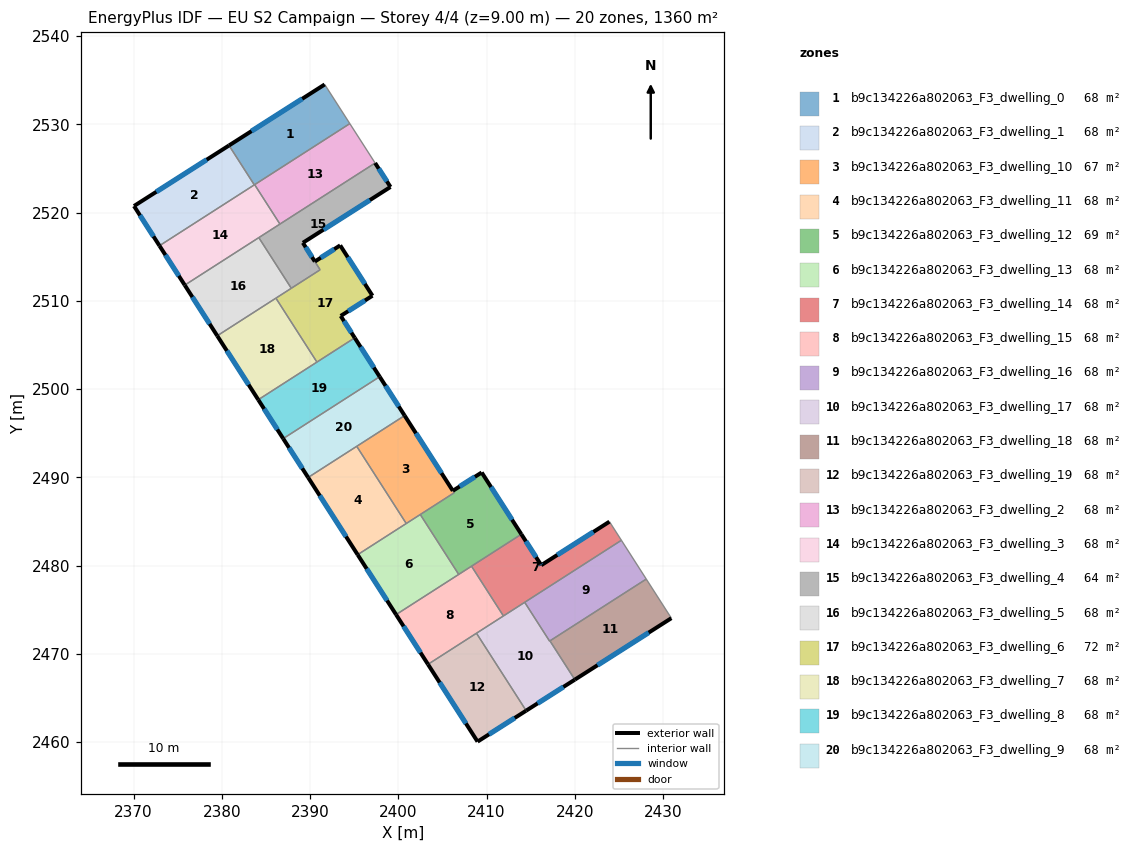
=== STOREY PLAN SPEC (per zone: floor XY polygon, exterior-wall plan segments, windows/doors) ===
zone 1: b9c134226a802063_F3_dwelling_0  (68.0 m²)
  floor: (2391.65, 2534.52) (2394.50, 2530.08) (2383.68, 2523.14) (2380.81, 2527.61)
  exterior wall: (2391.65, 2534.52) – (2380.81, 2527.61)  [12.9 m]
    window: (2389.11, 2532.90) – (2383.36, 2529.23)  [10.8 m²]
  interior walls: 4
zone 2: b9c134226a802063_F3_dwelling_1  (68.0 m²)
  floor: (2380.81, 2527.61) (2383.68, 2523.14) (2372.93, 2516.25) (2370.04, 2520.74)
  exterior wall: (2370.04, 2520.74) – (2372.93, 2516.25)  [5.3 m]
    window: (2370.72, 2519.69) – (2372.25, 2517.30)  [4.5 m²]
  exterior wall: (2380.81, 2527.61) – (2370.04, 2520.74)  [12.8 m]
    window: (2378.28, 2526.00) – (2372.57, 2522.36)  [10.8 m²]
  interior walls: 2
zone 3: b9c134226a802063_F3_dwelling_10  (67.0 m²)
  floor: (2400.71, 2496.99) (2406.32, 2488.24) (2400.90, 2484.76) (2395.28, 2493.51)
  exterior wall: (2406.17, 2488.47) – (2400.71, 2496.99)  [10.1 m]
    window: (2404.89, 2490.47) – (2401.99, 2494.99)  [8.5 m²]
  interior walls: 5
zone 4: b9c134226a802063_F3_dwelling_11  (68.0 m²)
  floor: (2395.28, 2493.51) (2400.90, 2484.76) (2395.39, 2481.23) (2389.78, 2489.98)
  exterior wall: (2389.78, 2489.98) – (2395.39, 2481.23)  [10.4 m]
    window: (2391.09, 2487.92) – (2394.07, 2483.28)  [8.8 m²]
  interior walls: 3
zone 5: b9c134226a802063_F3_dwelling_12  (69.0 m²)
  floor: (2409.45, 2490.55) (2413.94, 2483.55) (2406.84, 2478.99) (2402.49, 2485.78) (2406.32, 2488.24) (2406.18, 2488.47)
  exterior wall: (2409.45, 2490.55) – (2406.18, 2488.47)  [3.9 m]
    window: (2408.68, 2490.06) – (2406.95, 2488.96)  [3.3 m²]
  exterior wall: (2413.94, 2483.55) – (2409.45, 2490.55)  [8.3 m]
    window: (2412.89, 2485.19) – (2410.50, 2488.90)  [7.0 m²]
  interior walls: 5
zone 6: b9c134226a802063_F3_dwelling_13  (68.0 m²)
  floor: (2402.49, 2485.78) (2406.84, 2478.99) (2399.74, 2474.44) (2395.39, 2481.23)
  exterior wall: (2395.39, 2481.23) – (2399.74, 2474.44)  [8.1 m]
    window: (2396.41, 2479.64) – (2398.72, 2476.04)  [6.8 m²]
  interior walls: 4
zone 7: b9c134226a802063_F3_dwelling_14  (68.0 m²)
  floor: (2423.92, 2484.97) (2425.28, 2482.86) (2411.91, 2474.29) (2408.29, 2479.92) (2413.94, 2483.55) (2416.12, 2480.15) (2416.19, 2480.04)
  exterior wall: (2416.19, 2480.04) – (2416.12, 2480.15)  [0.1 m]
    window: (2416.18, 2480.07) – (2416.14, 2480.13)  [0.1 m²]
  exterior wall: (2423.92, 2484.97) – (2416.19, 2480.04)  [9.2 m]
    window: (2422.11, 2483.81) – (2418.01, 2481.20)  [7.7 m²]
  exterior wall: (2416.12, 2480.15) – (2413.94, 2483.55)  [4.0 m]
    window: (2415.61, 2480.95) – (2414.45, 2482.75)  [3.4 m²]
  interior walls: 5
zone 8: b9c134226a802063_F3_dwelling_15  (68.0 m²)
  floor: (2408.29, 2479.92) (2411.91, 2474.29) (2403.36, 2468.80) (2399.74, 2474.44)
  exterior wall: (2399.74, 2474.44) – (2403.36, 2468.80)  [6.7 m]
    window: (2400.59, 2473.12) – (2402.51, 2470.13)  [5.7 m²]
  interior walls: 5
zone 9: b9c134226a802063_F3_dwelling_16  (68.0 m²)
  floor: (2425.28, 2482.86) (2428.10, 2478.47) (2417.14, 2471.44) (2414.32, 2475.83)
  interior walls: 5
zone 10: b9c134226a802063_F3_dwelling_17  (68.0 m²)
  floor: (2417.18, 2471.46) (2420.00, 2467.07) (2414.48, 2463.55) (2408.85, 2472.33) (2414.32, 2475.83) (2417.14, 2471.44)
  exterior wall: (2414.48, 2463.55) – (2420.00, 2467.07)  [6.5 m]
    window: (2415.78, 2464.38) – (2418.71, 2466.24)  [5.5 m²]
  interior walls: 6
zone 11: b9c134226a802063_F3_dwelling_18  (68.0 m²)
  floor: (2428.10, 2478.47) (2430.94, 2474.04) (2420.00, 2467.07) (2417.18, 2471.46)
  exterior wall: (2420.00, 2467.07) – (2430.94, 2474.04)  [13.0 m]
    window: (2422.57, 2468.70) – (2428.37, 2472.40)  [10.9 m²]
  interior walls: 3
zone 12: b9c134226a802063_F3_dwelling_19  (68.0 m²)
  floor: (2408.85, 2472.33) (2414.48, 2463.55) (2408.98, 2460.04) (2403.36, 2468.80)
  exterior wall: (2408.98, 2460.04) – (2414.48, 2463.55)  [6.5 m]
    window: (2410.27, 2460.87) – (2413.19, 2462.73)  [5.5 m²]
  exterior wall: (2403.36, 2468.80) – (2408.98, 2460.04)  [10.4 m]
    window: (2404.68, 2466.75) – (2407.66, 2462.10)  [8.8 m²]
  interior walls: 2
zone 13: b9c134226a802063_F3_dwelling_2  (68.0 m²)
  floor: (2394.50, 2530.08) (2397.37, 2525.62) (2386.58, 2518.70) (2383.72, 2523.17)
  interior walls: 4
zone 14: b9c134226a802063_F3_dwelling_3  (68.0 m²)
  floor: (2383.72, 2523.17) (2386.58, 2518.70) (2375.79, 2511.78) (2372.93, 2516.25)
  exterior wall: (2372.93, 2516.25) – (2375.79, 2511.78)  [5.3 m]
    window: (2373.60, 2515.20) – (2375.12, 2512.83)  [4.5 m²]
  interior walls: 5
zone 15: b9c134226a802063_F3_dwelling_4  (64.2 m²)
  floor: (2397.37, 2525.62) (2399.11, 2522.91) (2389.18, 2516.58) (2391.13, 2513.51) (2387.87, 2511.42) (2384.19, 2517.16)
  exterior wall: (2399.11, 2522.91) – (2397.37, 2525.62)  [3.2 m]
    window: (2398.70, 2523.54) – (2397.78, 2524.98)  [2.7 m²]
  exterior wall: (2389.18, 2516.58) – (2399.11, 2522.91)  [11.8 m]
    window: (2391.51, 2518.06) – (2396.78, 2521.42)  [9.9 m²]
  exterior wall: (2390.54, 2514.45) – (2389.18, 2516.58)  [2.5 m]
    window: (2390.22, 2514.95) – (2389.50, 2516.08)  [2.1 m²]
  interior walls: 5
zone 16: b9c134226a802063_F3_dwelling_5  (68.0 m²)
  floor: (2384.19, 2517.16) (2387.87, 2511.42) (2379.48, 2506.04) (2375.79, 2511.78)
  exterior wall: (2375.79, 2511.78) – (2379.48, 2506.04)  [6.8 m]
    window: (2376.66, 2510.43) – (2378.61, 2507.39)  [5.8 m²]
  interior walls: 4
zone 17: b9c134226a802063_F3_dwelling_6  (71.8 m²)
  floor: (2393.41, 2516.29) (2397.07, 2510.58) (2393.47, 2508.29) (2395.06, 2505.81) (2390.77, 2503.06) (2386.13, 2510.30) (2391.14, 2513.52) (2390.54, 2514.45)
  exterior wall: (2393.41, 2516.29) – (2390.54, 2514.45)  [3.4 m]
    window: (2392.74, 2515.86) – (2391.21, 2514.88)  [2.9 m²]
  exterior wall: (2397.07, 2510.58) – (2393.41, 2516.29)  [6.8 m]
    window: (2396.21, 2511.92) – (2394.27, 2514.95)  [5.7 m²]
  exterior wall: (2393.47, 2508.29) – (2397.07, 2510.58)  [4.3 m]
    window: (2394.31, 2508.83) – (2396.22, 2510.04)  [3.6 m²]
  exterior wall: (2395.06, 2505.81) – (2393.47, 2508.29)  [2.9 m]
    window: (2394.69, 2506.39) – (2393.84, 2507.71)  [2.5 m²]
  interior walls: 5
zone 18: b9c134226a802063_F3_dwelling_7  (68.0 m²)
  floor: (2386.13, 2510.30) (2390.77, 2503.06) (2384.12, 2498.79) (2379.48, 2506.04)
  exterior wall: (2379.48, 2506.04) – (2384.12, 2498.79)  [8.6 m]
    window: (2380.57, 2504.34) – (2383.03, 2500.49)  [7.3 m²]
  interior walls: 3
zone 19: b9c134226a802063_F3_dwelling_8  (68.0 m²)
  floor: (2395.06, 2505.81) (2397.89, 2501.40) (2386.95, 2494.39) (2384.12, 2498.79)
  exterior wall: (2397.89, 2501.40) – (2395.06, 2505.81)  [5.2 m]
    window: (2397.22, 2502.44) – (2395.72, 2504.77)  [4.4 m²]
  exterior wall: (2384.12, 2498.79) – (2386.95, 2494.39)  [5.2 m]
    window: (2384.79, 2497.76) – (2386.29, 2495.42)  [4.4 m²]
  interior walls: 3
zone 20: b9c134226a802063_F3_dwelling_9  (68.0 m²)
  floor: (2397.89, 2501.40) (2400.71, 2496.99) (2389.78, 2489.98) (2386.95, 2494.39)
  exterior wall: (2400.71, 2496.99) – (2397.89, 2501.40)  [5.2 m]
    window: (2400.05, 2498.03) – (2398.55, 2500.37)  [4.4 m²]
  exterior wall: (2386.95, 2494.39) – (2389.78, 2489.98)  [5.2 m]
    window: (2387.61, 2493.35) – (2389.11, 2491.01)  [4.4 m²]
  interior walls: 3

=== DERIVED (storey summary) ===
Building: EU S2 Campaign
Storey: 4 of 4  (floor level z = 9.00 m)
Storey gross floor area: 1360.3 m²
Zones on this storey: 20
  - b9c134226a802063_F3_dwelling_0: floor 68.0 m²; exterior wall 12.9 m (38.6 m²); 1 window(s) 10.8 m²; WWR 28.1%
  - b9c134226a802063_F3_dwelling_1: floor 68.0 m²; exterior wall 18.1 m (54.3 m²); 2 window(s) 15.3 m²; WWR 28.1%
  - b9c134226a802063_F3_dwelling_10: floor 67.0 m²; exterior wall 10.1 m (30.4 m²); 1 window(s) 8.5 m²; WWR 28.1%
  - b9c134226a802063_F3_dwelling_11: floor 68.0 m²; exterior wall 10.4 m (31.2 m²); 1 window(s) 8.8 m²; WWR 28.1%
  - b9c134226a802063_F3_dwelling_12: floor 69.0 m²; exterior wall 12.2 m (36.6 m²); 2 window(s) 10.3 m²; WWR 28.1%
  - b9c134226a802063_F3_dwelling_13: floor 68.0 m²; exterior wall 8.1 m (24.2 m²); 1 window(s) 6.8 m²; WWR 28.1%
  - b9c134226a802063_F3_dwelling_14: floor 68.0 m²; exterior wall 13.3 m (40.0 m²); 3 window(s) 11.3 m²; WWR 28.1%
  - b9c134226a802063_F3_dwelling_15: floor 68.0 m²; exterior wall 6.7 m (20.1 m²); 1 window(s) 5.7 m²; WWR 28.1%
  - b9c134226a802063_F3_dwelling_16: floor 68.0 m²
  - b9c134226a802063_F3_dwelling_17: floor 68.0 m²; exterior wall 6.5 m (19.6 m²); 1 window(s) 5.5 m²; WWR 28.1%
  - b9c134226a802063_F3_dwelling_18: floor 68.0 m²; exterior wall 13.0 m (38.9 m²); 1 window(s) 10.9 m²; WWR 28.1%
  - b9c134226a802063_F3_dwelling_19: floor 68.0 m²; exterior wall 16.9 m (50.8 m²); 2 window(s) 14.3 m²; WWR 28.1%
  - b9c134226a802063_F3_dwelling_2: floor 68.0 m²
  - b9c134226a802063_F3_dwelling_3: floor 68.0 m²; exterior wall 5.3 m (15.9 m²); 1 window(s) 4.5 m²; WWR 28.1%
  - b9c134226a802063_F3_dwelling_4: floor 64.2 m²; exterior wall 17.5 m (52.6 m²); 3 window(s) 14.8 m²; WWR 28.1%
  - b9c134226a802063_F3_dwelling_5: floor 68.0 m²; exterior wall 6.8 m (20.5 m²); 1 window(s) 5.8 m²; WWR 28.1%
  - b9c134226a802063_F3_dwelling_6: floor 71.8 m²; exterior wall 17.4 m (52.2 m²); 4 window(s) 14.7 m²; WWR 28.1%
  - b9c134226a802063_F3_dwelling_7: floor 68.0 m²; exterior wall 8.6 m (25.8 m²); 1 window(s) 7.3 m²; WWR 28.1%
  - b9c134226a802063_F3_dwelling_8: floor 68.0 m²; exterior wall 10.5 m (31.4 m²); 2 window(s) 8.8 m²; WWR 28.1%
  - b9c134226a802063_F3_dwelling_9: floor 68.0 m²; exterior wall 10.5 m (31.4 m²); 2 window(s) 8.8 m²; WWR 28.1%
Zone adjacency (shared interzone walls):
  - b9c134226a802063_F3_dwelling_0 ↔ b9c134226a802063_F3_dwelling_1
  - b9c134226a802063_F3_dwelling_0 ↔ b9c134226a802063_F3_dwelling_2
  - b9c134226a802063_F3_dwelling_0 ↔ b9c134226a802063_F3_dwelling_3
  - b9c134226a802063_F3_dwelling_1 ↔ b9c134226a802063_F3_dwelling_3
  - b9c134226a802063_F3_dwelling_10 ↔ b9c134226a802063_F3_dwelling_11
  - b9c134226a802063_F3_dwelling_10 ↔ b9c134226a802063_F3_dwelling_12
  - b9c134226a802063_F3_dwelling_10 ↔ b9c134226a802063_F3_dwelling_13
  - b9c134226a802063_F3_dwelling_10 ↔ b9c134226a802063_F3_dwelling_9
  - b9c134226a802063_F3_dwelling_11 ↔ b9c134226a802063_F3_dwelling_13
  - b9c134226a802063_F3_dwelling_11 ↔ b9c134226a802063_F3_dwelling_9
  - b9c134226a802063_F3_dwelling_12 ↔ b9c134226a802063_F3_dwelling_13
  - b9c134226a802063_F3_dwelling_12 ↔ b9c134226a802063_F3_dwelling_14
  - b9c134226a802063_F3_dwelling_12 ↔ b9c134226a802063_F3_dwelling_15
  - b9c134226a802063_F3_dwelling_13 ↔ b9c134226a802063_F3_dwelling_15
  - b9c134226a802063_F3_dwelling_14 ↔ b9c134226a802063_F3_dwelling_15
  - b9c134226a802063_F3_dwelling_14 ↔ b9c134226a802063_F3_dwelling_16
  - b9c134226a802063_F3_dwelling_14 ↔ b9c134226a802063_F3_dwelling_17
  - b9c134226a802063_F3_dwelling_15 ↔ b9c134226a802063_F3_dwelling_17
  - b9c134226a802063_F3_dwelling_15 ↔ b9c134226a802063_F3_dwelling_19
  - b9c134226a802063_F3_dwelling_16 ↔ b9c134226a802063_F3_dwelling_17
  - b9c134226a802063_F3_dwelling_16 ↔ b9c134226a802063_F3_dwelling_18
  - b9c134226a802063_F3_dwelling_17 ↔ b9c134226a802063_F3_dwelling_18
  - b9c134226a802063_F3_dwelling_17 ↔ b9c134226a802063_F3_dwelling_19
  - b9c134226a802063_F3_dwelling_2 ↔ b9c134226a802063_F3_dwelling_3
  - b9c134226a802063_F3_dwelling_2 ↔ b9c134226a802063_F3_dwelling_4
  - b9c134226a802063_F3_dwelling_3 ↔ b9c134226a802063_F3_dwelling_4
  - b9c134226a802063_F3_dwelling_3 ↔ b9c134226a802063_F3_dwelling_5
  - b9c134226a802063_F3_dwelling_4 ↔ b9c134226a802063_F3_dwelling_5
  - b9c134226a802063_F3_dwelling_4 ↔ b9c134226a802063_F3_dwelling_6
  - b9c134226a802063_F3_dwelling_5 ↔ b9c134226a802063_F3_dwelling_6
  - b9c134226a802063_F3_dwelling_5 ↔ b9c134226a802063_F3_dwelling_7
  - b9c134226a802063_F3_dwelling_6 ↔ b9c134226a802063_F3_dwelling_7
  - b9c134226a802063_F3_dwelling_6 ↔ b9c134226a802063_F3_dwelling_8
  - b9c134226a802063_F3_dwelling_7 ↔ b9c134226a802063_F3_dwelling_8
  - b9c134226a802063_F3_dwelling_8 ↔ b9c134226a802063_F3_dwelling_9